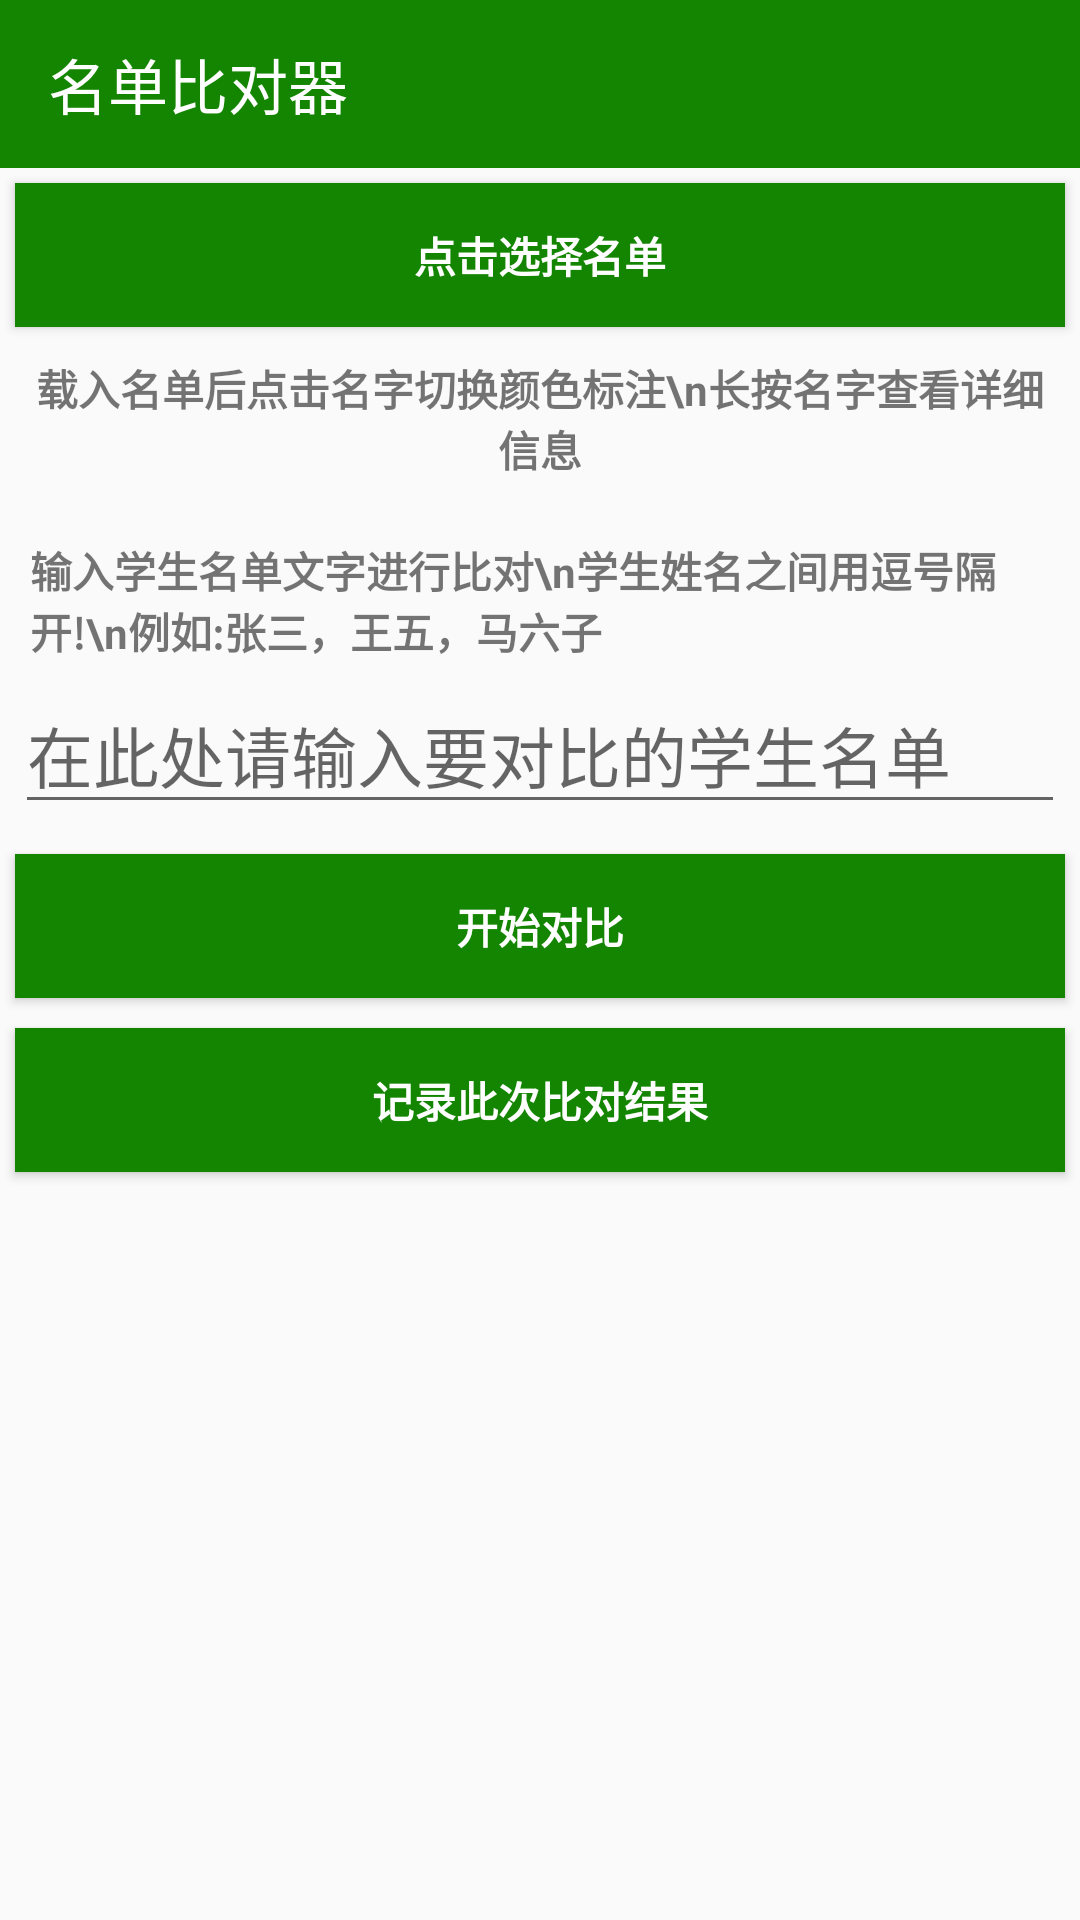

Reconstruct the res/layout file that produces this screen, plus the resources it refers to.
<!-- AndroidManifest.xml: application theme AppTheme -->
<!-- res/layout/activity_main.xml -->
<?xml version="1.0" encoding="utf-8"?>
<LinearLayout xmlns:android="http://schemas.android.com/apk/res/android"
    xmlns:app="http://schemas.android.com/apk/res-auto"
    xmlns:tools="http://schemas.android.com/tools"
    android:layout_width="match_parent"
    android:layout_height="match_parent"
    android:orientation="vertical"
    tools:context=".activity.MainActivity">

    <android.support.v7.widget.Toolbar
        android:id="@+id/main_toolbar"
        android:layout_width="match_parent"
        android:layout_height="wrap_content"
        android:background="@color/colorPrimary"
        app:title="@string/app_name"
        app:titleTextColor="@color/colorWhite">

    </android.support.v7.widget.Toolbar>

    <android.support.v4.widget.NestedScrollView
        android:layout_width="match_parent"
        android:layout_height="match_parent">

        <LinearLayout
            android:layout_width="match_parent"
            android:layout_height="match_parent"
            android:paddingBottom="10dp"
            android:orientation="vertical">

            <Button
                android:id="@+id/main_choose"
                android:text="点击选择名单"
                android:textColor="@color/colorWhite"
                android:background="@color/colorPrimary"
                android:textStyle="bold"
                android:layout_margin="5dp"
                android:layout_width="match_parent"
                android:layout_height="wrap_content" />

            <TextView
                android:text="载入名单后点击名字切换颜色标注\n长按名字查看详细信息"
                android:gravity="center"
                android:textStyle="bold"
                android:layout_width="match_parent"
                android:layout_height="wrap_content"
                android:paddingTop="5dp"
                android:paddingStart="10dp"
                android:paddingEnd="10dp" />

            <android.support.v7.widget.RecyclerView
                android:id="@+id/main_recyclerView"
                android:padding="5dp"
                android:layout_width="match_parent"
                android:layout_height="wrap_content"
                android:scrollbars="vertical">
            </android.support.v7.widget.RecyclerView>

            <TextView
                android:text="输入学生名单文字进行比对\n学生姓名之间用逗号隔开!\n例如:张三，王五，马六子"
                android:textStyle="bold"
                android:layout_width="match_parent"
                android:layout_height="wrap_content"
                android:paddingTop="10dp"
                android:paddingStart="10dp"
                android:paddingEnd="10dp"/>

            <EditText
                android:id="@+id/main_editText"
                android:hint="在此处请输入要对比的学生名单"
                android:textSize="22sp"
                android:layout_margin="5dp"
                android:layout_width="match_parent"
                android:layout_height="wrap_content"
                android:inputType="textMultiLine"/>

            <Button
                android:id="@+id/main_pattern"
                android:text="开始对比"
                android:textColor="@color/colorWhite"
                android:background="@color/colorPrimary"
                android:textStyle="bold"
                android:layout_margin="5dp"
                android:layout_width="match_parent"
                android:layout_height="wrap_content" />

            <Button
                android:id="@+id/main_record"
                android:text="记录此次比对结果"
                android:textColor="@color/colorWhite"
                android:background="@color/colorPrimary"
                android:textStyle="bold"
                android:layout_margin="5dp"
                android:layout_width="match_parent"
                android:layout_height="wrap_content" />

        </LinearLayout>

    </android.support.v4.widget.NestedScrollView>

</LinearLayout>
<!-- resources referenced by this layout -->
<resources>
  <color name="colorPrimary">#148500</color>
  <color name="colorWhite">#FFFFFF</color>
  <string name="app_name">名单比对器</string>
  <style name="AppTheme" parent="Theme.AppCompat.Light.NoActionBar">
          
          <item name="colorPrimary">@color/colorPrimary</item>
          <item name="colorPrimaryDark">@color/colorPrimaryDark</item>
          <item name="colorAccent">@color/colorAccent</item>
      </style>
  <color name="colorPrimaryDark">#148500</color>
  <color name="colorAccent">#000000</color>
</resources>
